Run: headless pygame with SDL's dummy video driver; simulated clock (each Clock.tick advances the game by its frame time, no real sleeping); random seed 0; keys injected as events and as key.get_pressed() state; no mouse input.
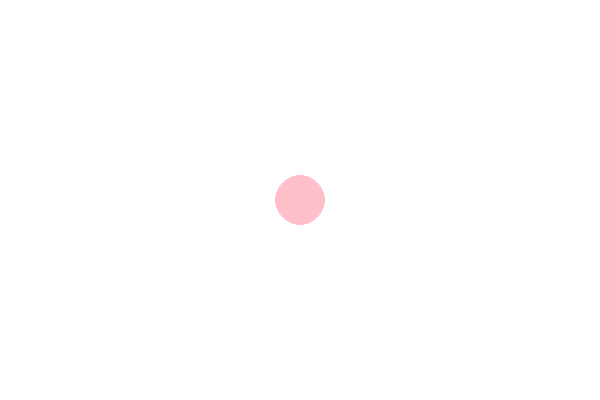
Frame 1 of 4 · flips 1–60 · no input
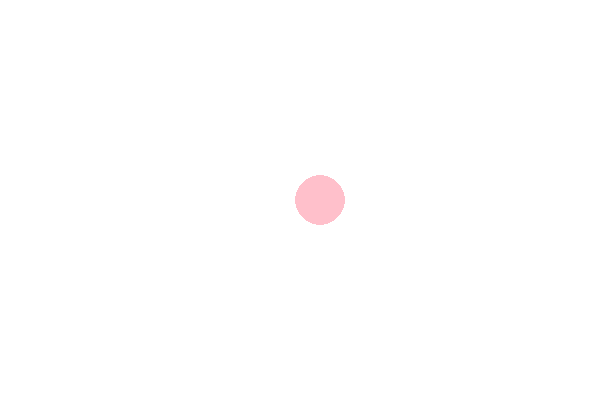
Frame 2 of 4 · flips 61–180 · tapped SPACE, RETURN · held RIGHT (→), D
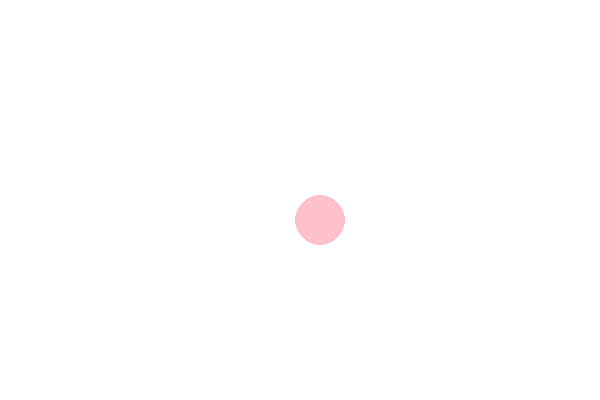
Frame 3 of 4 · flips 181–300 · held DOWN (↓), S
Frame 4 of 4 · flips 301–420 · held LEFT (←), A, UP (↑), W · screen same as frame 1, image omitted

The pygame program that drew these frames:

import pygame 
import sys

pygame.init()
SCREEN_WIDTH = 600
SCREEN_HEIGHT = 400
PINK = (255, 192, 203)  
WHITE = (255, 255, 255)
circle_radius = 25
circle_x = SCREEN_WIDTH // 2
circle_y = SCREEN_HEIGHT // 2

screen = pygame.display.set_mode((SCREEN_WIDTH, SCREEN_HEIGHT))
pygame.display.set_caption("ball")
clock = pygame.time.Clock()

while True:
    screen.fill(WHITE)
    pygame.draw.circle(screen, PINK, (circle_x, circle_y), circle_radius)
    for event in pygame.event.get():
        if event.type == pygame.QUIT:
            pygame.quit()
            sys.exit()
        elif event.type == pygame.KEYDOWN:
            if event.key == pygame.K_UP:
                circle_y = max(circle_y - 20, circle_radius)
            elif event.key == pygame.K_DOWN:
                circle_y = min(circle_y + 20, SCREEN_HEIGHT - circle_radius)
            elif event.key == pygame.K_LEFT:
                circle_x = max(circle_x - 20, circle_radius)
            elif event.key == pygame.K_RIGHT:
                circle_x = min(circle_x + 20, SCREEN_WIDTH - circle_radius)
    pygame.display.flip()
    clock.tick(30)
